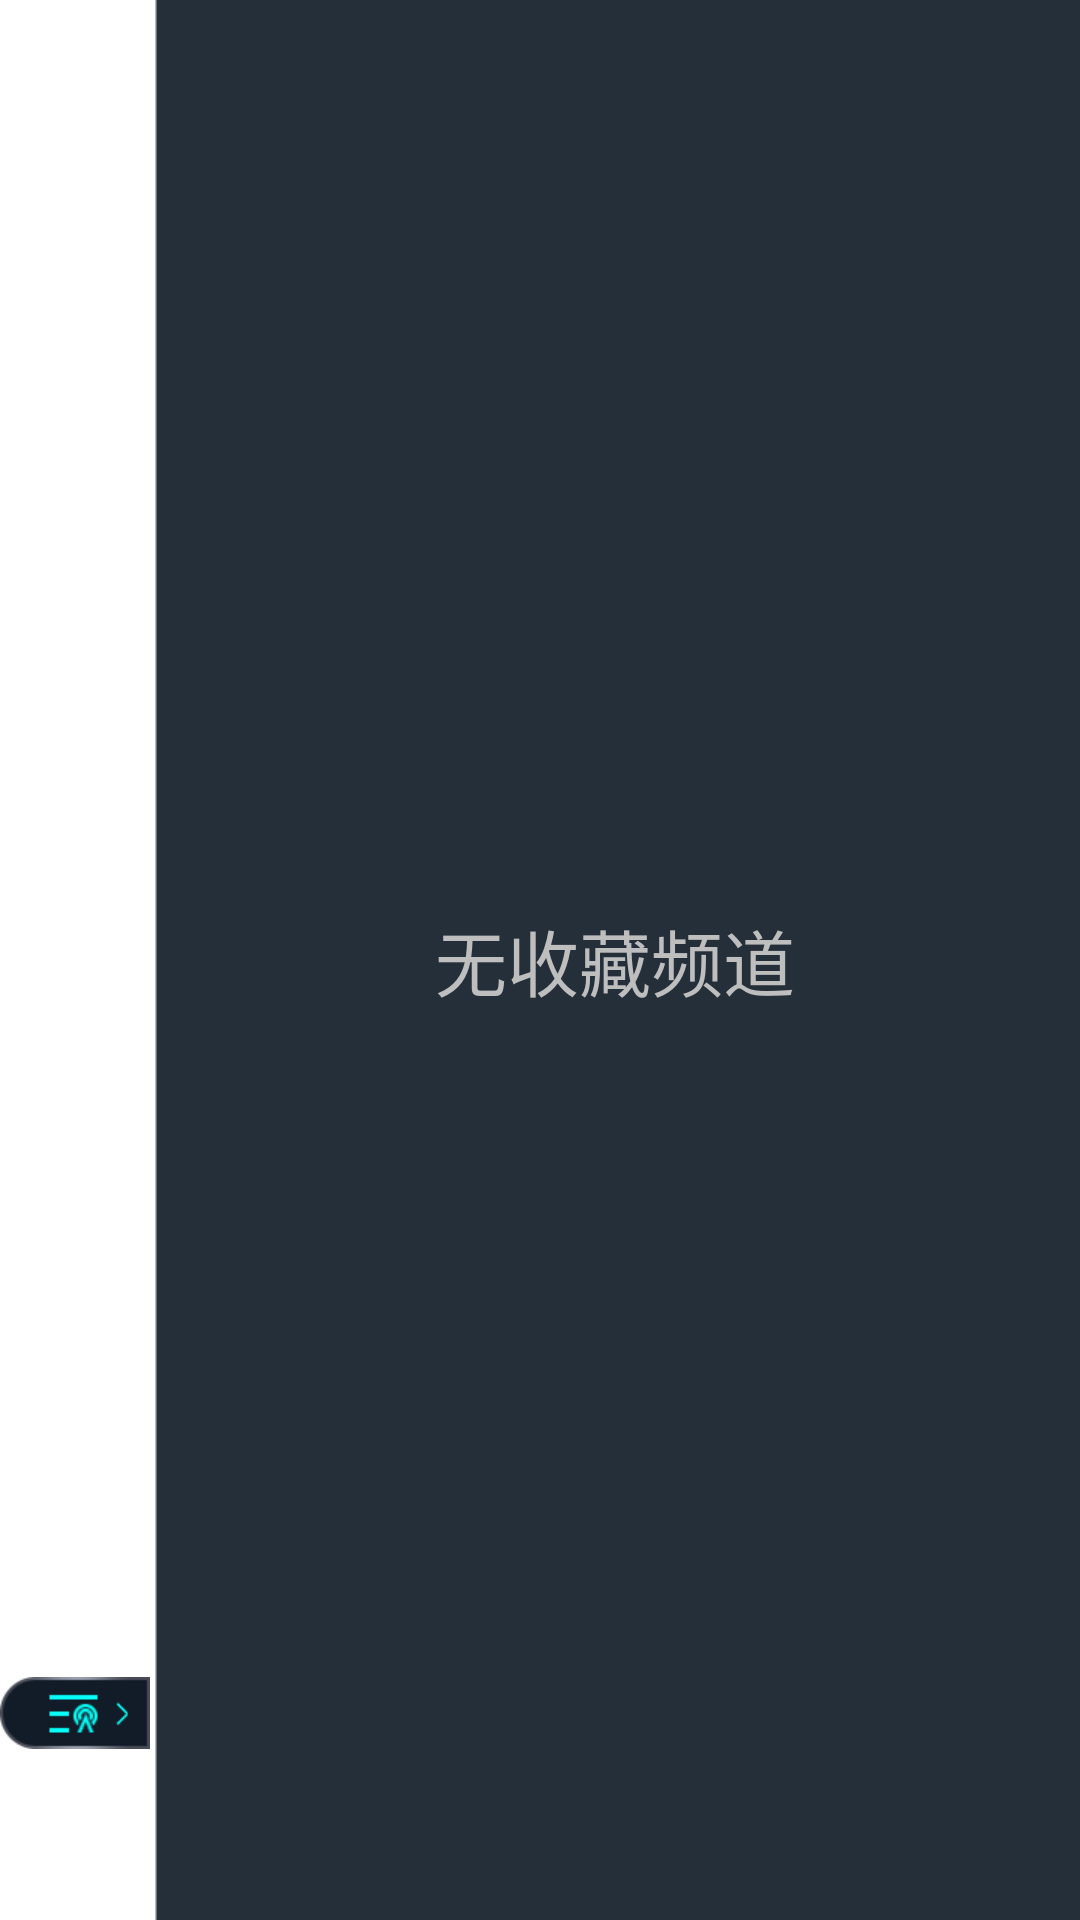

Reconstruct the res/layout file that produces this screen, plus the resources it refers to.
<!-- AndroidManifest.xml: application theme Theme -->
<!-- res/layout/listpopupwindow.xml -->
<?xml version="1.0" encoding="utf-8"?>
<RelativeLayout 
    xmlns:android="http://schemas.android.com/apk/res/android"
    android:id="@+id/listpw_layout"
    android:layout_width="match_parent"
    android:layout_height="match_parent"
    android:clickable="true"
    android:orientation="vertical">

    <LinearLayout
        android:layout_width="310dp"
        android:layout_height="match_parent"
        android:layout_alignParentRight="true"
        android:layout_alignParentTop="true"
        android:background="@drawable/bg_list_radio"
        android:orientation="vertical">
        
        <TextView
            android:id="@+id/listdailog_nochennel"
            android:layout_width="310dp"
            android:layout_height="match_parent"
            android:gravity="center"
            android:text="@string/listdialognone"
            android:textSize="24sp"/>
    </LinearLayout>

    <ImageView
        android:id="@+id/listpw_btn_dismiss"
        android:layout_width="100dp"
        android:layout_height="48dp"
        android:layout_alignParentBottom="true"
        android:layout_alignParentLeft="true"
        android:layout_toLeftOf="@+id/listView_coll"
        android:layout_marginBottom="45dp"
        android:contentDescription="@null"
        android:src="@drawable/btn_listdismiss_selector"/>

    <ListView
        android:id="@+id/listView_coll"
        android:layout_width="310dp"
        android:layout_height="match_parent"
        android:layout_alignParentRight="true"
        android:listSelector="@color/transparent"
        android:scrollbars="@null"
        android:scrollingCache="false"/>
   
    <Button
        android:id="@+id/listView_btn1"
        android:layout_width="100dp"
        android:layout_height="match_parent"
        android:layout_above="@+id/listpw_btn_dismiss"
        android:layout_alignParentLeft="true"
        android:background="@null"/>

    <Button
        android:id="@+id/listView_btn2"
        android:layout_width="match_parent"
        android:layout_height="wrap_content"
        android:layout_alignParentBottom="true"
        android:layout_toLeftOf="@+id/listView_coll"
        android:background="@null"/>

</RelativeLayout>
<!-- resources referenced by this layout -->
<resources>
  <color name="transparent">#00000000</color>
  <!-- drawable bg_list_radio: png bitmap (drawable-mdpi, 167 bytes) -->
  <!-- drawable btn_listdismiss_selector (drawable) -->
  <?xml version="1.0" encoding="utf-8"?>
  <selector xmlns:android="http://schemas.android.com/apk/res/android" >
      <item android:drawable="@drawable/btn_listsdismiss_radio_light" android:state_selected="true"></item>
      <item android:drawable="@drawable/btn_listsdismiss_radio_light" android:state_pressed="true"></item>
      <item android:drawable="@drawable/btn_listsdismiss_radio_light" android:state_focused="true"></item>
      <item android:drawable="@drawable/btn_listsdismiss_radio"/>
  
  </selector>
  <string name="listdialognone">无收藏频道</string>
  <style name="Theme" parent="android:style/Theme.Holo.Wallpaper.NoTitleBar">
          <item name="android:windowAnimationStyle">@style/noAnimation</item>
          <item name="android:windowNoTitle">true</item>
           <item name="android:windowBackground">@null</item>
      </style>
  <!-- drawable btn_listsdismiss_radio_light: png bitmap (drawable-mdpi, 2117 bytes) -->
  <!-- drawable btn_listsdismiss_radio: png bitmap (drawable-mdpi, 1112 bytes) -->
  <style name="noAnimation">
           <item name="android:activityOpenEnterAnimation">@null</item>
          <item name="android:activityOpenExitAnimation">@null</item>
          <item name="android:activityCloseEnterAnimation">@null</item>
          <item name="android:activityCloseExitAnimation">@null</item>
          <item name="android:taskOpenEnterAnimation">@null</item>
          <item name="android:taskOpenExitAnimation">@null</item>
          <item name="android:taskCloseEnterAnimation">@null</item>
          <item name="android:taskCloseExitAnimation">@null</item>
          <item name="android:taskToFrontEnterAnimation">@null</item>
          <item name="android:taskToFrontExitAnimation">@null</item>
          <item name="android:taskToBackEnterAnimation">@null</item>
          <item name="android:taskToBackExitAnimation">@null</item>
          
      </style>
</resources>
